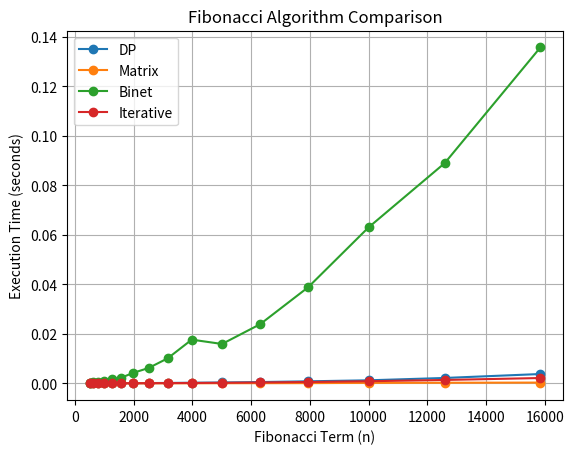
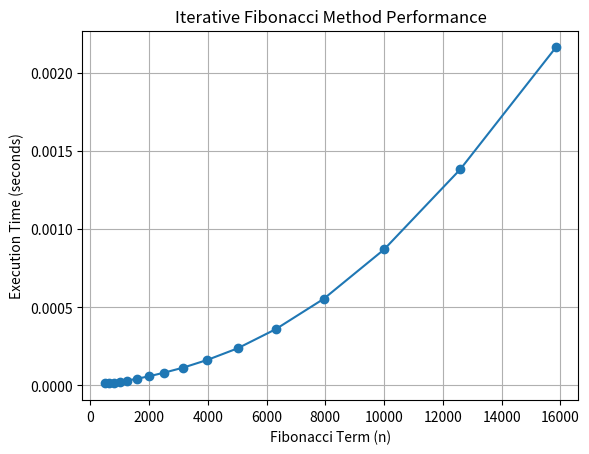

The script that saved these images, in order:
import time
import math
import matplotlib.pyplot as plt
from decimal import Decimal, getcontext

# Algorithms


# Dynamic Programming
def fib_dp(n):
    if n <= 1:
        return n

    F = [0] * (n + 1)
    F[1] = 1

    for i in range(2, n + 1):
        F[i] = F[i-1] + F[i-2]

    return F[n]


# Matrix method
def multiply(A, B):
    return [
        [A[0][0]*B[0][0] + A[0][1]*B[1][0],
         A[0][0]*B[0][1] + A[0][1]*B[1][1]],
        [A[1][0]*B[0][0] + A[1][1]*B[1][0],
         A[1][0]*B[0][1] + A[1][1]*B[1][1]]
    ]


def matrix_power(M, n):
    result = [[1, 0], [0, 1]]
    base = M

    while n > 0:
        if n % 2 == 1:
            result = multiply(result, base)
        base = multiply(base, base)
        n //= 2

    return result


def fib_matrix(n):
    if n <= 1:
        return n

    M = [[0, 1], [1, 1]]
    result = matrix_power(M, n)
    return result[0][1]


# Binet method
def fib_binet(n):
    getcontext().prec = n + 5

    sqrt5 = Decimal(5).sqrt()
    phi = (Decimal(1) + sqrt5) / Decimal(2)
    psi = (Decimal(1) - sqrt5) / Decimal(2)

    result = (phi**n - psi**n) / sqrt5
    return int(result.to_integral_value())


# Iterative method
def fib_iterative(n):
    if n <= 1:
        return n

    a, b = 0, 1
    for _ in range(2, n + 1):
        a, b = b, a + b

    return b


# Input set

inputs = [
    501, 631, 794, 1000,
    1259, 1585, 1995, 2512,
    3162, 3981, 5012, 6310,
    7943, 10000, 12589, 15849
]

algorithms = [
    ("DP", fib_dp),
    ("Matrix", fib_matrix),
    ("Binet", fib_binet),
    ("Iterative", fib_iterative)
]

# Measure execution times

results = []

for name, func in algorithms:
    row = []

    for n in inputs:
        runs = 5
        total = 0

        for _ in range(runs):
            start = time.perf_counter()
            func(n)
            end = time.perf_counter()
            total += (end - start)

        row.append(total / runs)

    results.append((name, row))


# Print table

print("\nFibonacci Algorithm Comparison\n")

col_width = 11

print("idx".ljust(3), end="")
for n in inputs:
    print(str(n).center(col_width), end="")
print()

print("-" * (5 + col_width * len(inputs)))

for i, (name, row) in enumerate(results):
    print(str(i).ljust(5), end="")
    for t in row:
        print(f"{t:.8f}".center(col_width), end="")
    print()

print()


# Graph comparison (all methods)

plt.figure()

for name, row in results:
    plt.plot(inputs, row, marker='o', label=name)

plt.title("Fibonacci Algorithm Comparison")
plt.xlabel("Fibonacci Term (n)")
plt.ylabel("Execution Time (seconds)")
plt.legend()
plt.grid(True)
plt.show()


# Separate graph for Iterative

plt.figure()

for name, row in results:
    if name == "Iterative":
        plt.plot(inputs, row, marker='o')

plt.title("Iterative Fibonacci Method Performance")
plt.xlabel("Fibonacci Term (n)")
plt.ylabel("Execution Time (seconds)")
plt.grid(True)
plt.show()
